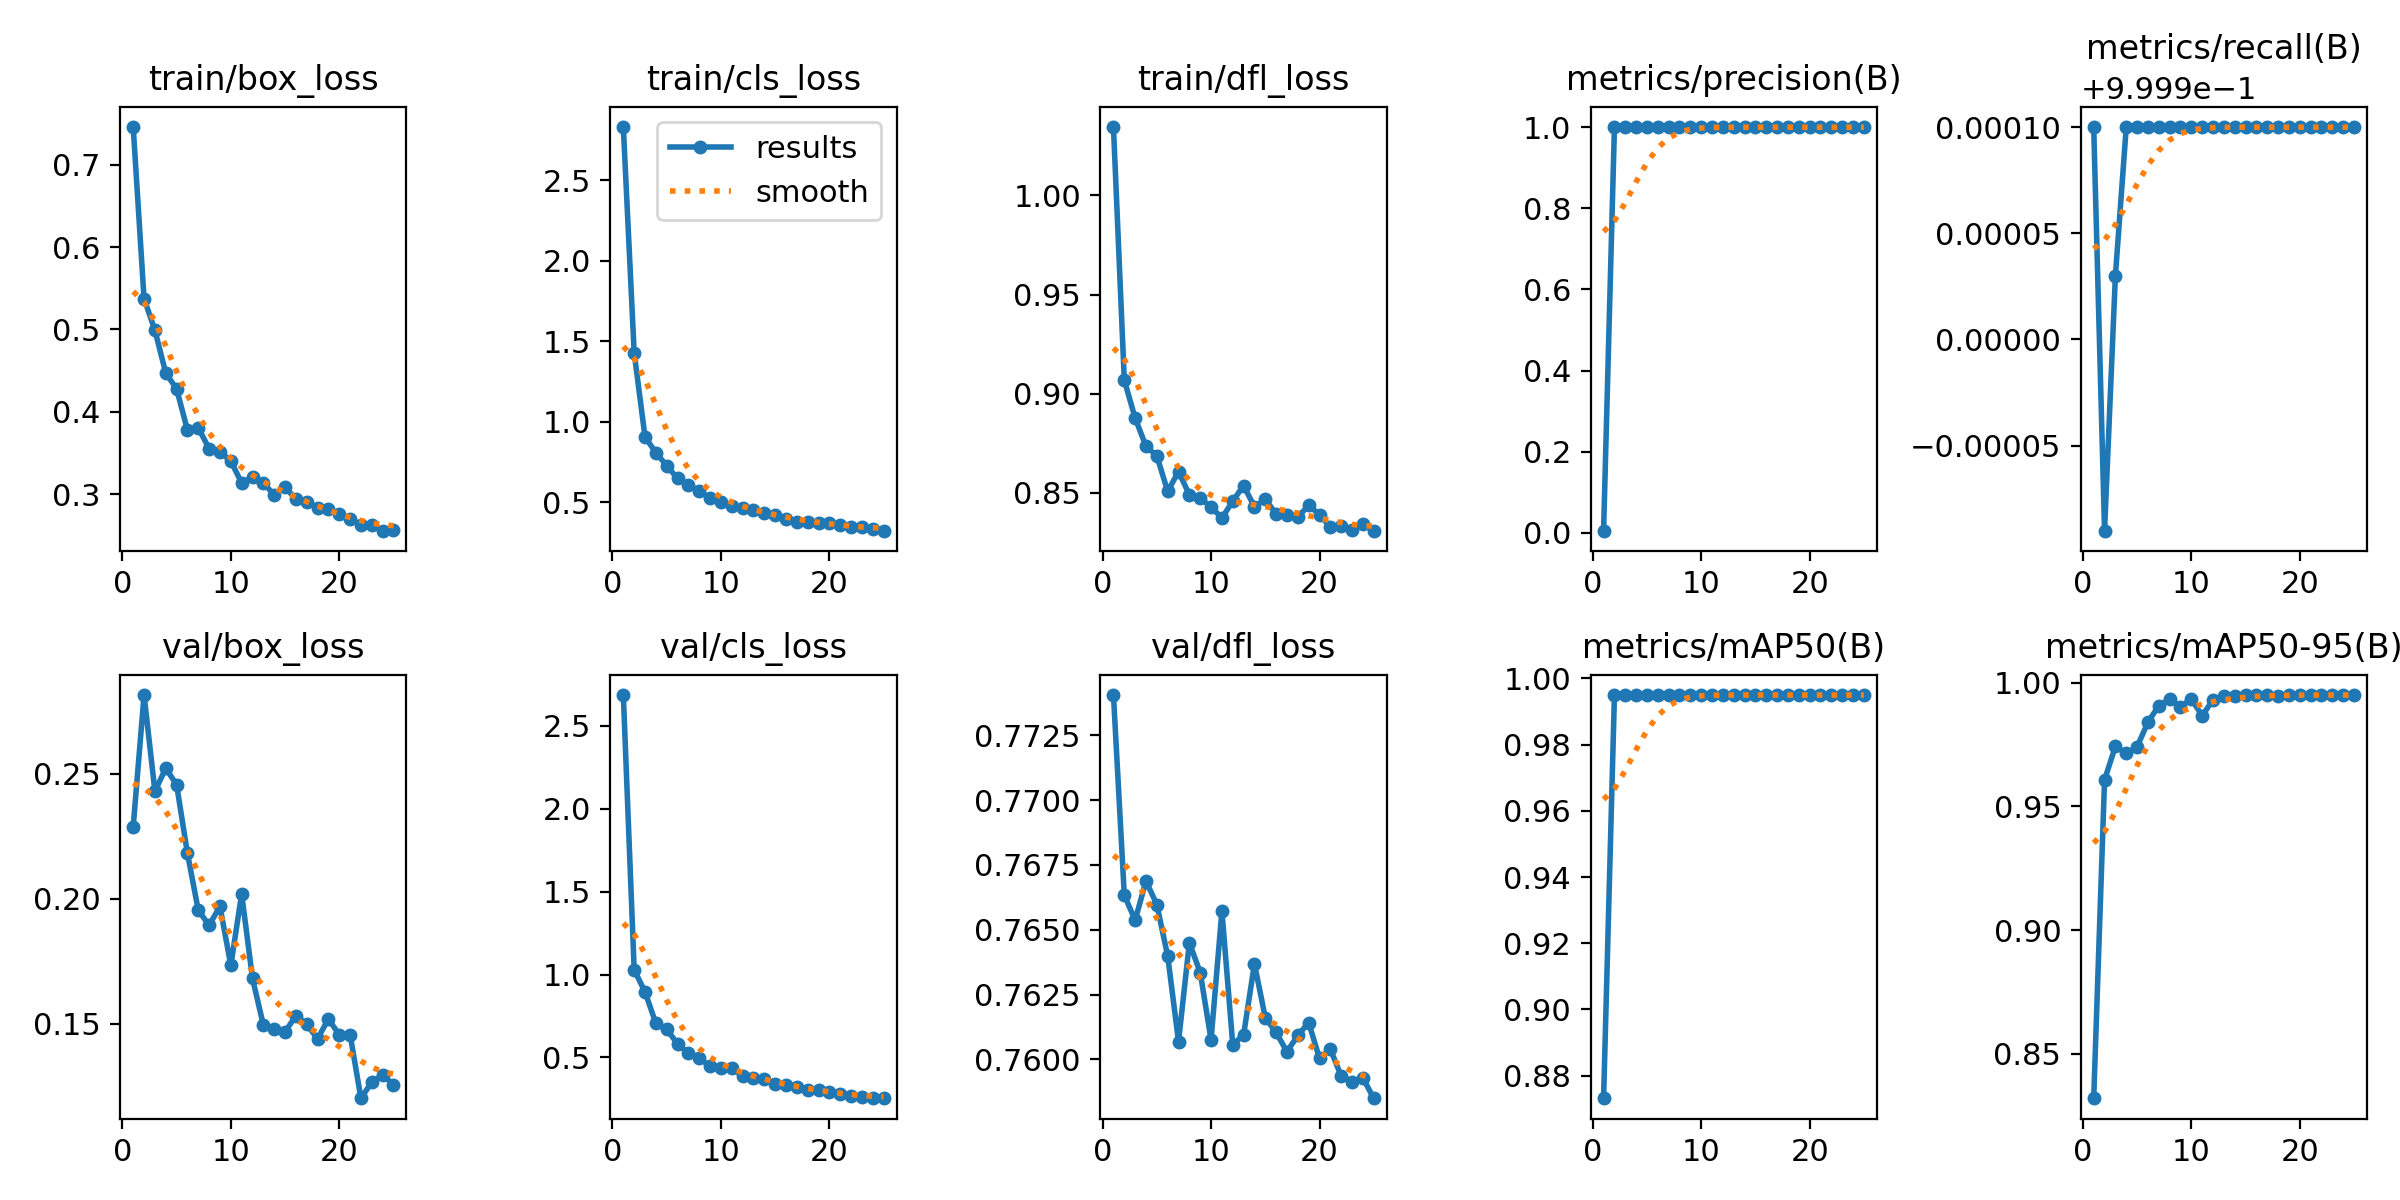

Data behind this chart, as committed beside it:
epoch, time, train/box_loss, train/cls_loss, train/dfl_loss, metrics/precision(B), metrics/recall(B), metrics/mAP50(B), metrics/mAP50-95(B), val/box_loss, val/cls_loss, val/dfl_loss, lr/pg0, lr/pg1, lr/pg2, lr/pg3, lr/pg4, lr/pg5, lr/pg6, lr/pg7
1, 734.1, 0.7457, 2.831, 1.034, 0.00585, 1, 0.8731, 0.832, 0.2288, 2.687, 0.7741, 0.00196, 0.0006533, 0.00196, 0.0006533, 0.00196, 0.0006533, 0.00196, 0.0006533
2, 1368, 0.5373, 1.429, 0.9069, 1, 0.9998, 0.995, 0.9607, 0.2815, 1.029, 0.7663, 0.003873, 0.001291, 0.003873, 0.001291, 0.003873, 0.001291, 0.003873, 0.001291
3, 2010, 0.499, 0.9043, 0.8878, 1, 0.9999, 0.995, 0.9742, 0.243, 0.8951, 0.7654, 0.005698, 0.001899, 0.005698, 0.001899, 0.005698, 0.001899, 0.005698, 0.001899
4, 2368, 0.447, 0.808, 0.8735, 0.9998, 1, 0.995, 0.9714, 0.2521, 0.705, 0.7669, 0.005604, 0.001868, 0.005604, 0.001868, 0.005604, 0.001868, 0.005604, 0.001868
5, 2752, 0.4278, 0.7267, 0.8688, 0.9998, 1, 0.995, 0.9741, 0.2456, 0.6692, 0.766, 0.005472, 0.001824, 0.005472, 0.001824, 0.005472, 0.001824, 0.005472, 0.001824
6, 3217, 0.3777, 0.6472, 0.8508, 0.9998, 1, 0.995, 0.984, 0.2181, 0.5817, 0.764, 0.00534, 0.00178, 0.00534, 0.00178, 0.00534, 0.00178, 0.00534, 0.00178
7, 3614, 0.3802, 0.6079, 0.8608, 0.9998, 1, 0.995, 0.9907, 0.1953, 0.5247, 0.7607, 0.005208, 0.001736, 0.005208, 0.001736, 0.005208, 0.001736, 0.005208, 0.001736
8, 4012, 0.3552, 0.5665, 0.849, 0.9998, 1, 0.995, 0.9933, 0.1893, 0.4948, 0.7645, 0.005076, 0.001692, 0.005076, 0.001692, 0.005076, 0.001692, 0.005076, 0.001692
9, 4394, 0.3513, 0.5263, 0.8474, 0.9998, 1, 0.995, 0.9902, 0.1968, 0.448, 0.7633, 0.004944, 0.001648, 0.004944, 0.001648, 0.004944, 0.001648, 0.004944, 0.001648
10, 4798, 0.34, 0.4994, 0.8429, 0.9998, 1, 0.995, 0.9934, 0.1733, 0.439, 0.7608, 0.004812, 0.001604, 0.004812, 0.001604, 0.004812, 0.001604, 0.004812, 0.001604
11, 5198, 0.3135, 0.4782, 0.8374, 0.9998, 1, 0.995, 0.9866, 0.2018, 0.437, 0.7657, 0.00468, 0.00156, 0.00468, 0.00156, 0.00468, 0.00156, 0.00468, 0.00156
12, 5595, 0.3206, 0.4634, 0.8459, 0.9999, 1, 0.995, 0.993, 0.1681, 0.3877, 0.7606, 0.004548, 0.001516, 0.004548, 0.001516, 0.004548, 0.001516, 0.004548, 0.001516
13, 5980, 0.3132, 0.4492, 0.8537, 0.9998, 1, 0.995, 0.9948, 0.1494, 0.3778, 0.761, 0.004416, 0.001472, 0.004416, 0.001472, 0.004416, 0.001472, 0.004416, 0.001472
14, 6370, 0.2991, 0.4313, 0.843, 0.9998, 1, 0.995, 0.9948, 0.1478, 0.3681, 0.7637, 0.004284, 0.001428, 0.004284, 0.001428, 0.004284, 0.001428, 0.004284, 0.001428
15, 6751, 0.308, 0.4206, 0.8468, 0.9998, 1, 0.995, 0.995, 0.1466, 0.3378, 0.7616, 0.004152, 0.001384, 0.004152, 0.001384, 0.004152, 0.001384, 0.004152, 0.001384
16, 7146, 0.2941, 0.3973, 0.8394, 0.9999, 1, 0.995, 0.995, 0.1531, 0.3346, 0.761, 0.00402, 0.00134, 0.00402, 0.00134, 0.00402, 0.00134, 0.00402, 0.00134
17, 7532, 0.2901, 0.3786, 0.839, 0.9999, 1, 0.995, 0.995, 0.1496, 0.3203, 0.7603, 0.003888, 0.001296, 0.003888, 0.001296, 0.003888, 0.001296, 0.003888, 0.001296
18, 7921, 0.2831, 0.3752, 0.8379, 0.9999, 1, 0.995, 0.9948, 0.1439, 0.3008, 0.7609, 0.003756, 0.001252, 0.003756, 0.001252, 0.003756, 0.001252, 0.003756, 0.001252
19, 8267, 0.2813, 0.3709, 0.8437, 0.9999, 1, 0.995, 0.995, 0.1518, 0.3024, 0.7614, 0.003624, 0.001208, 0.003624, 0.001208, 0.003624, 0.001208, 0.003624, 0.001208
20, 8608, 0.2752, 0.3699, 0.8391, 0.9999, 1, 0.995, 0.995, 0.1455, 0.2907, 0.76, 0.003492, 0.001164, 0.003492, 0.001164, 0.003492, 0.001164, 0.003492, 0.001164
21, 8943, 0.2698, 0.3556, 0.8329, 0.9999, 1, 0.995, 0.995, 0.1456, 0.2821, 0.7604, 0.00336, 0.00112, 0.00336, 0.00112, 0.00336, 0.00112, 0.00336, 0.00112
22, 9294, 0.2623, 0.3472, 0.8335, 0.9999, 1, 0.995, 0.995, 0.12, 0.2685, 0.7594, 0.003228, 0.001076, 0.003228, 0.001076, 0.003228, 0.001076, 0.003228, 0.001076
23, 9626, 0.2618, 0.3424, 0.8316, 0.9998, 1, 0.995, 0.995, 0.1266, 0.2592, 0.7591, 0.003096, 0.001032, 0.003096, 0.001032, 0.003096, 0.001032, 0.003096, 0.001032
24, 9961, 0.2556, 0.3307, 0.8341, 0.9999, 1, 0.995, 0.995, 0.1294, 0.2548, 0.7593, 0.002964, 0.000988, 0.002964, 0.000988, 0.002964, 0.000988, 0.002964, 0.000988
25, 10289, 0.2568, 0.3234, 0.831, 0.9998, 1, 0.995, 0.995, 0.1255, 0.2527, 0.7585, 0.002832, 0.000944, 0.002832, 0.000944, 0.002832, 0.000944, 0.002832, 0.000944
